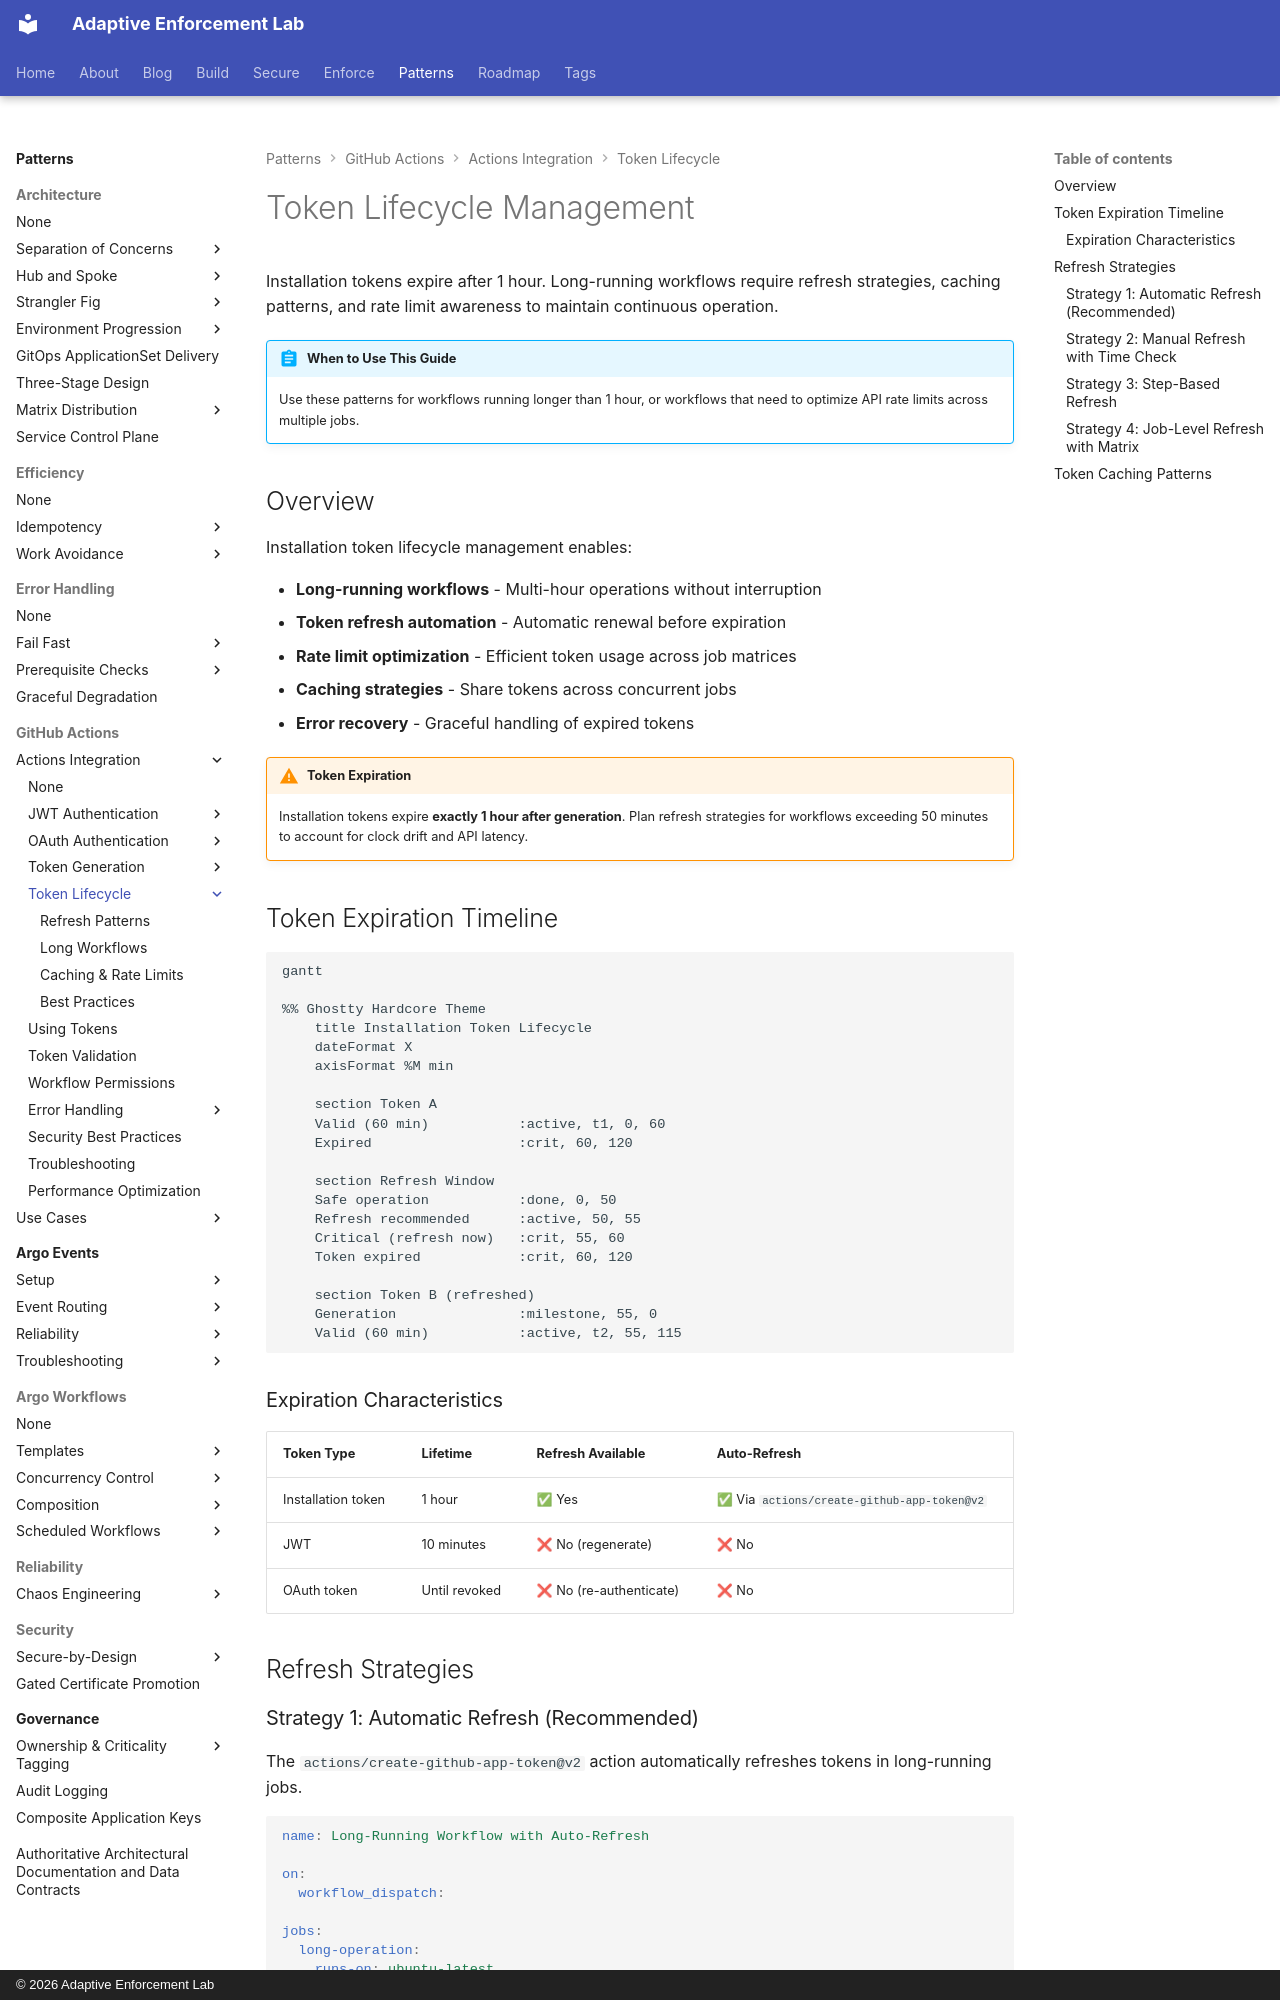

repository: adaptive-enforcement-lab/adaptive-enforcement-lab-com · page: patterns/github-actions/actions-integration/token-lifecycle/index.html · generator: mkdocs · copyright: © 2026 Adaptive Enforcement Lab

---
title: Token Lifecycle Management
description: >-
  Token expiration handling, refresh strategies, and caching patterns for long-running workflows. Manage installation token lifecycle and rate limits in GitHub Actions.
provenance: human
---

# Token Lifecycle Management

Installation tokens expire after 1 hour. Long-running workflows require refresh strategies, caching patterns, and rate limit awareness to maintain continuous operation.

!!! abstract "When to Use This Guide"

    Use these patterns for workflows running longer than 1 hour, or workflows that need to optimize API rate limits across multiple jobs.

## Overview

Installation token lifecycle management enables:

- **Long-running workflows** - Multi-hour operations without interruption
- **Token refresh automation** - Automatic renewal before expiration
- **Rate limit optimization** - Efficient token usage across job matrices
- **Caching strategies** - Share tokens across concurrent jobs
- **Error recovery** - Graceful handling of expired tokens

!!! warning "Token Expiration"

    Installation tokens expire **exactly 1 hour after generation**. Plan refresh strategies for workflows exceeding 50 minutes to account for clock drift and API latency.

## Token Expiration Timeline

```mermaid
gantt

%% Ghostty Hardcore Theme
    title Installation Token Lifecycle
    dateFormat X
    axisFormat %M min

    section Token A
    Valid (60 min)           :active, t1, 0, 60
    Expired                  :crit, 60, 120

    section Refresh Window
    Safe operation           :done, 0, 50
    Refresh recommended      :active, 50, 55
    Critical (refresh now)   :crit, 55, 60
    Token expired            :crit, 60, 120

    section Token B (refreshed)
    Generation               :milestone, 55, 0
    Valid (60 min)           :active, t2, 55, 115

```

### Expiration Characteristics

| Token Type | Lifetime | Refresh Available | Auto-Refresh |
|-----------|----------|-------------------|--------------|
| Installation token | 1 hour | ✅ Yes | ✅ Via `actions/create-github-app-token@v2` |
| JWT | 10 minutes | ❌ No (regenerate) | ❌ No |
| OAuth token | Until revoked | ❌ No (re-authenticate) | ❌ No |

## Refresh Strategies
